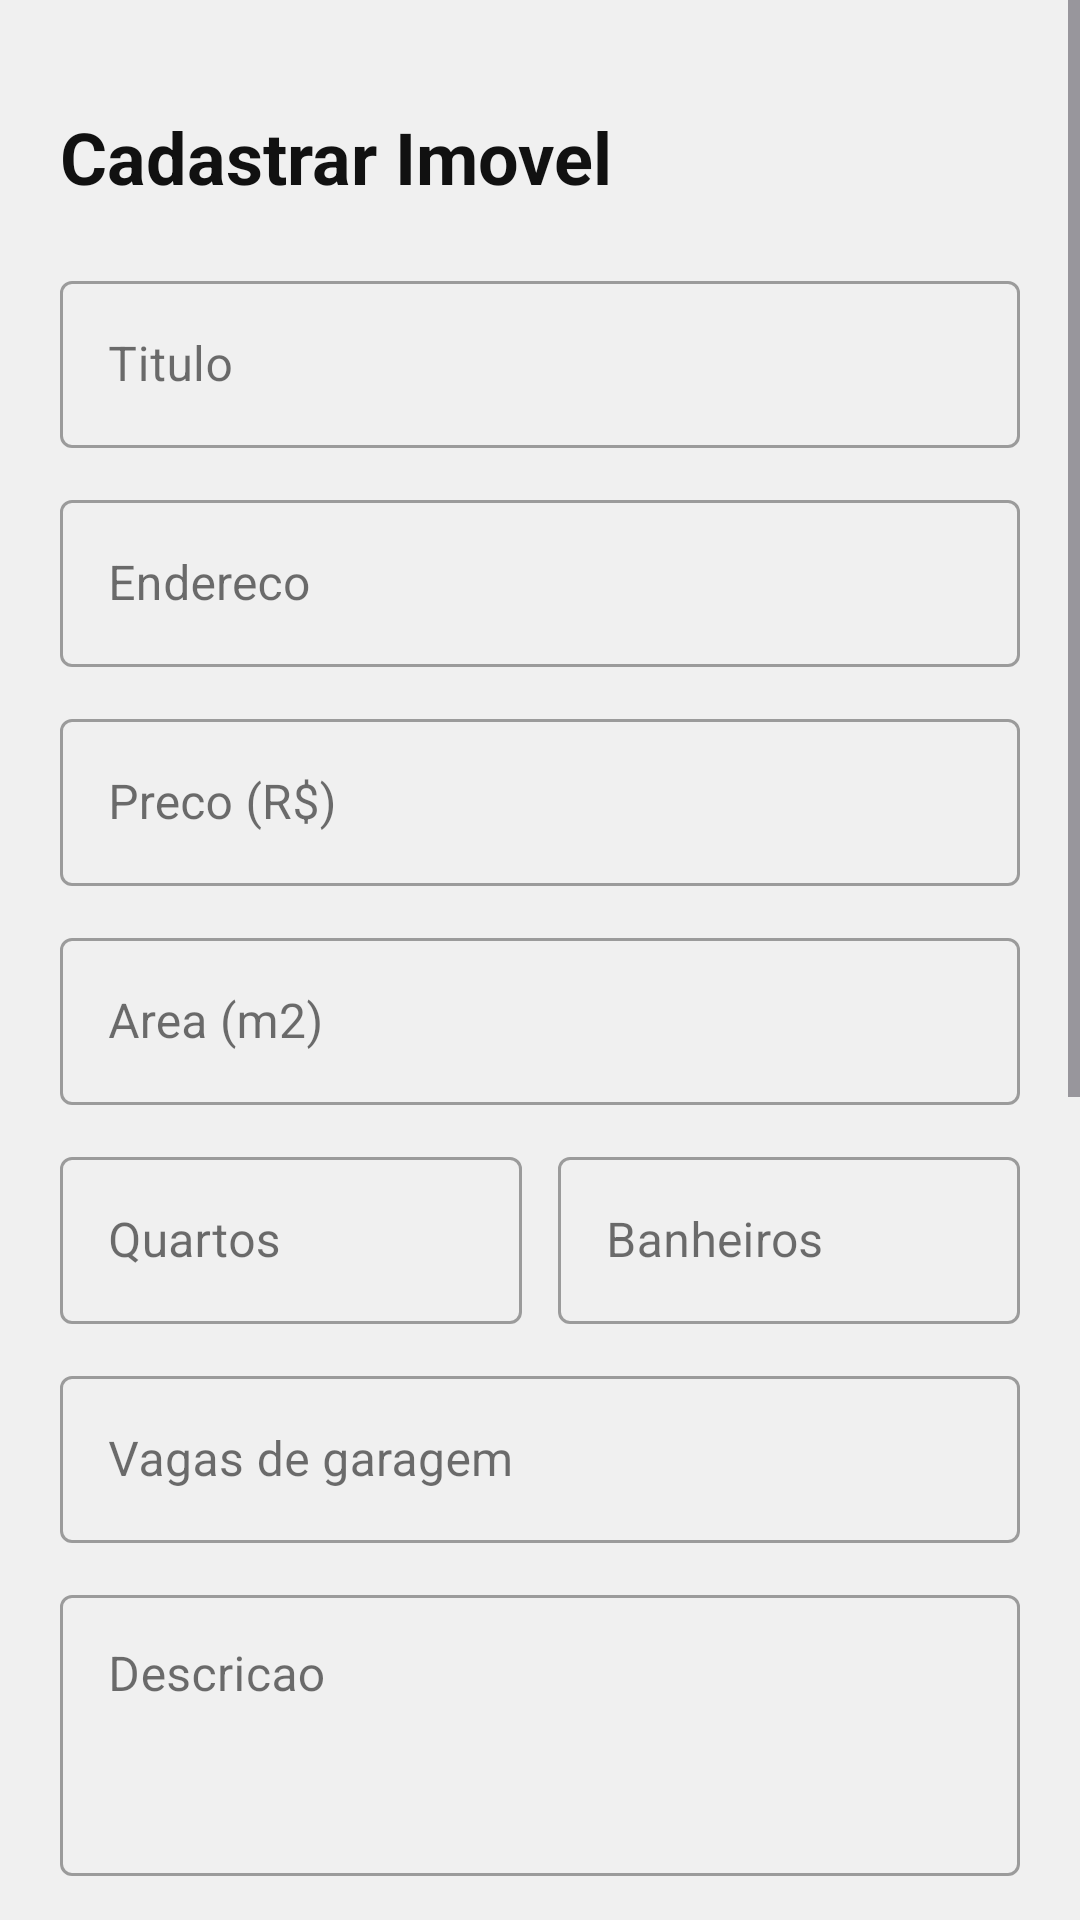

Reconstruct the res/layout file that produces this screen, plus the resources it refers to.
<!-- AndroidManifest.xml: application theme Theme.HabbitaMobile_Nativo -->
<!-- res/layout/activity_register_property.xml -->
<?xml version="1.0" encoding="utf-8"?>
<ScrollView xmlns:android="http://schemas.android.com/apk/res/android"
    xmlns:app="http://schemas.android.com/apk/res-auto"
    android:layout_width="match_parent"
    android:layout_height="match_parent"
    android:background="#F0F0F0">

    <LinearLayout
        android:layout_width="match_parent"
        android:layout_height="wrap_content"
        android:orientation="vertical"
        android:padding="20dp">

        <TextView
            android:id="@+id/txtTituloTela"
            android:layout_width="wrap_content"
            android:layout_height="wrap_content"
            android:layout_marginTop="16dp"
            android:layout_marginBottom="20dp"
            android:text="Cadastrar Imovel"
            android:textSize="24sp"
            android:textStyle="bold" />

        <com.google.android.material.textfield.TextInputLayout
            android:layout_width="match_parent"
            android:layout_height="wrap_content"
            android:layout_marginBottom="12dp"
            android:hint="Titulo"
            style="@style/Widget.MaterialComponents.TextInputLayout.OutlinedBox">
            <com.google.android.material.textfield.TextInputEditText
                android:id="@+id/edtTitulo"
                android:layout_width="match_parent"
                android:layout_height="wrap_content"
                android:inputType="text" />
        </com.google.android.material.textfield.TextInputLayout>

        <com.google.android.material.textfield.TextInputLayout
            android:layout_width="match_parent"
            android:layout_height="wrap_content"
            android:layout_marginBottom="12dp"
            android:hint="Endereco"
            style="@style/Widget.MaterialComponents.TextInputLayout.OutlinedBox">
            <com.google.android.material.textfield.TextInputEditText
                android:id="@+id/edtEndereco"
                android:layout_width="match_parent"
                android:layout_height="wrap_content"
                android:inputType="text" />
        </com.google.android.material.textfield.TextInputLayout>

        <com.google.android.material.textfield.TextInputLayout
            android:layout_width="match_parent"
            android:layout_height="wrap_content"
            android:layout_marginBottom="12dp"
            android:hint="Preco (R$)"
            style="@style/Widget.MaterialComponents.TextInputLayout.OutlinedBox">
            <com.google.android.material.textfield.TextInputEditText
                android:id="@+id/edtPreco"
                android:layout_width="match_parent"
                android:layout_height="wrap_content"
                android:inputType="numberDecimal" />
        </com.google.android.material.textfield.TextInputLayout>

        <com.google.android.material.textfield.TextInputLayout
            android:layout_width="match_parent"
            android:layout_height="wrap_content"
            android:layout_marginBottom="12dp"
            android:hint="Area (m2)"
            style="@style/Widget.MaterialComponents.TextInputLayout.OutlinedBox">
            <com.google.android.material.textfield.TextInputEditText
                android:id="@+id/edtArea"
                android:layout_width="match_parent"
                android:layout_height="wrap_content"
                android:inputType="numberDecimal" />
        </com.google.android.material.textfield.TextInputLayout>

        <LinearLayout
            android:layout_width="match_parent"
            android:layout_height="wrap_content"
            android:layout_marginBottom="12dp"
            android:orientation="horizontal">

            <com.google.android.material.textfield.TextInputLayout
                android:layout_width="0dp"
                android:layout_height="wrap_content"
                android:layout_weight="1"
                android:layout_marginEnd="6dp"
                android:hint="Quartos"
                style="@style/Widget.MaterialComponents.TextInputLayout.OutlinedBox">
                <com.google.android.material.textfield.TextInputEditText
                    android:id="@+id/edtQuartos"
                    android:layout_width="match_parent"
                    android:layout_height="wrap_content"
                    android:inputType="number" />
            </com.google.android.material.textfield.TextInputLayout>

            <com.google.android.material.textfield.TextInputLayout
                android:layout_width="0dp"
                android:layout_height="wrap_content"
                android:layout_weight="1"
                android:layout_marginStart="6dp"
                android:hint="Banheiros"
                style="@style/Widget.MaterialComponents.TextInputLayout.OutlinedBox">
                <com.google.android.material.textfield.TextInputEditText
                    android:id="@+id/edtBanheiros"
                    android:layout_width="match_parent"
                    android:layout_height="wrap_content"
                    android:inputType="number" />
            </com.google.android.material.textfield.TextInputLayout>

        </LinearLayout>

        <com.google.android.material.textfield.TextInputLayout
            android:layout_width="match_parent"
            android:layout_height="wrap_content"
            android:layout_marginBottom="12dp"
            android:hint="Vagas de garagem"
            style="@style/Widget.MaterialComponents.TextInputLayout.OutlinedBox">
            <com.google.android.material.textfield.TextInputEditText
                android:id="@+id/edtGaragem"
                android:layout_width="match_parent"
                android:layout_height="wrap_content"
                android:inputType="number" />
        </com.google.android.material.textfield.TextInputLayout>

        <com.google.android.material.textfield.TextInputLayout
            android:layout_width="match_parent"
            android:layout_height="wrap_content"
            android:layout_marginBottom="12dp"
            android:hint="Descricao"
            style="@style/Widget.MaterialComponents.TextInputLayout.OutlinedBox">
            <com.google.android.material.textfield.TextInputEditText
                android:id="@+id/edtDescricao"
                android:layout_width="match_parent"
                android:layout_height="wrap_content"
                android:inputType="textMultiLine"
                android:minLines="3"
                android:gravity="top" />
        </com.google.android.material.textfield.TextInputLayout>

        <TextView
            android:layout_width="wrap_content"
            android:layout_height="wrap_content"
            android:layout_marginBottom="8dp"
            android:text="Tipo de transacao"
            android:textSize="14sp"
            android:textColor="#555555" />

        <com.google.android.material.chip.ChipGroup
            android:id="@+id/chipGroupTransacao"
            android:layout_width="wrap_content"
            android:layout_height="wrap_content"
            android:layout_marginBottom="16dp"
            app:singleSelection="true">

            <com.google.android.material.chip.Chip
                android:id="@+id/chipVenda"
                style="@style/Widget.MaterialComponents.Chip.Choice"
                android:layout_width="wrap_content"
                android:layout_height="wrap_content"
                android:checked="true"
                android:text="Venda" />

            <com.google.android.material.chip.Chip
                android:id="@+id/chipAluguel"
                style="@style/Widget.MaterialComponents.Chip.Choice"
                android:layout_width="wrap_content"
                android:layout_height="wrap_content"
                android:text="Aluguel" />

        </com.google.android.material.chip.ChipGroup>

        <TextView
            android:layout_width="wrap_content"
            android:layout_height="wrap_content"
            android:layout_marginBottom="8dp"
            android:text="Contato"
            android:textSize="14sp"
            android:textColor="#555555" />

        <com.google.android.material.textfield.TextInputLayout
            android:layout_width="match_parent"
            android:layout_height="wrap_content"
            android:layout_marginBottom="12dp"
            android:hint="Email de contato"
            style="@style/Widget.MaterialComponents.TextInputLayout.OutlinedBox">
            <com.google.android.material.textfield.TextInputEditText
                android:id="@+id/edtContatoEmail"
                android:layout_width="match_parent"
                android:layout_height="wrap_content"
                android:inputType="textEmailAddress" />
        </com.google.android.material.textfield.TextInputLayout>

        <com.google.android.material.textfield.TextInputLayout
            android:layout_width="match_parent"
            android:layout_height="wrap_content"
            android:layout_marginBottom="16dp"
            android:hint="Telefone / WhatsApp"
            style="@style/Widget.MaterialComponents.TextInputLayout.OutlinedBox">
            <com.google.android.material.textfield.TextInputEditText
                android:id="@+id/edtContatoTelefone"
                android:layout_width="match_parent"
                android:layout_height="wrap_content"
                android:inputType="phone" />
        </com.google.android.material.textfield.TextInputLayout>

        <TextView
            android:layout_width="wrap_content"
            android:layout_height="wrap_content"
            android:layout_marginBottom="8dp"
            android:text="Fotos (ate 8)"
            android:textSize="14sp"
            android:textColor="#555555" />

        <Button
            android:id="@+id/btnAdicionarFotos"
            android:layout_width="match_parent"
            android:layout_height="52dp"
            android:layout_marginBottom="12dp"
            android:backgroundTint="#444444"
            android:text="Selecionar fotos da galeria"
            app:cornerRadius="8dp" />

        <androidx.recyclerview.widget.RecyclerView
            android:id="@+id/recyclerFotos"
            android:layout_width="match_parent"
            android:layout_height="wrap_content"
            android:layout_marginBottom="16dp"
            android:nestedScrollingEnabled="false" />

        <TextView
            android:id="@+id/txtErro"
            android:layout_width="match_parent"
            android:layout_height="wrap_content"
            android:layout_marginBottom="8dp"
            android:textColor="#B00020"
            android:textSize="13sp"
            android:visibility="gone" />

        <Button
            android:id="@+id/btnCadastrar"
            android:layout_width="match_parent"
            android:layout_height="56dp"
            android:layout_marginBottom="32dp"
            android:backgroundTint="#000000"
            android:text="Cadastrar imovel"
            android:textSize="16sp"
            app:cornerRadius="12dp" />

    </LinearLayout>

</ScrollView>
<!-- resources referenced by this layout -->
<resources>
  <style name="Theme.HabbitaMobile_Nativo" parent="Base.Theme.HabbitaMobile_Nativo" />
  <style name="Base.Theme.HabbitaMobile_Nativo" parent="Theme.Material3.Light.NoActionBar">
          <item name="android:textColor">#111111</item>
          <item name="android:textColorHint">#888888</item>
          <item name="colorOnSurface">#111111</item>
          <item name="colorOnSurfaceVariant">#666666</item>
          <item name="colorOutline">#999999</item>
          <item name="android:windowLightStatusBar">true</item>
      </style>
</resources>
